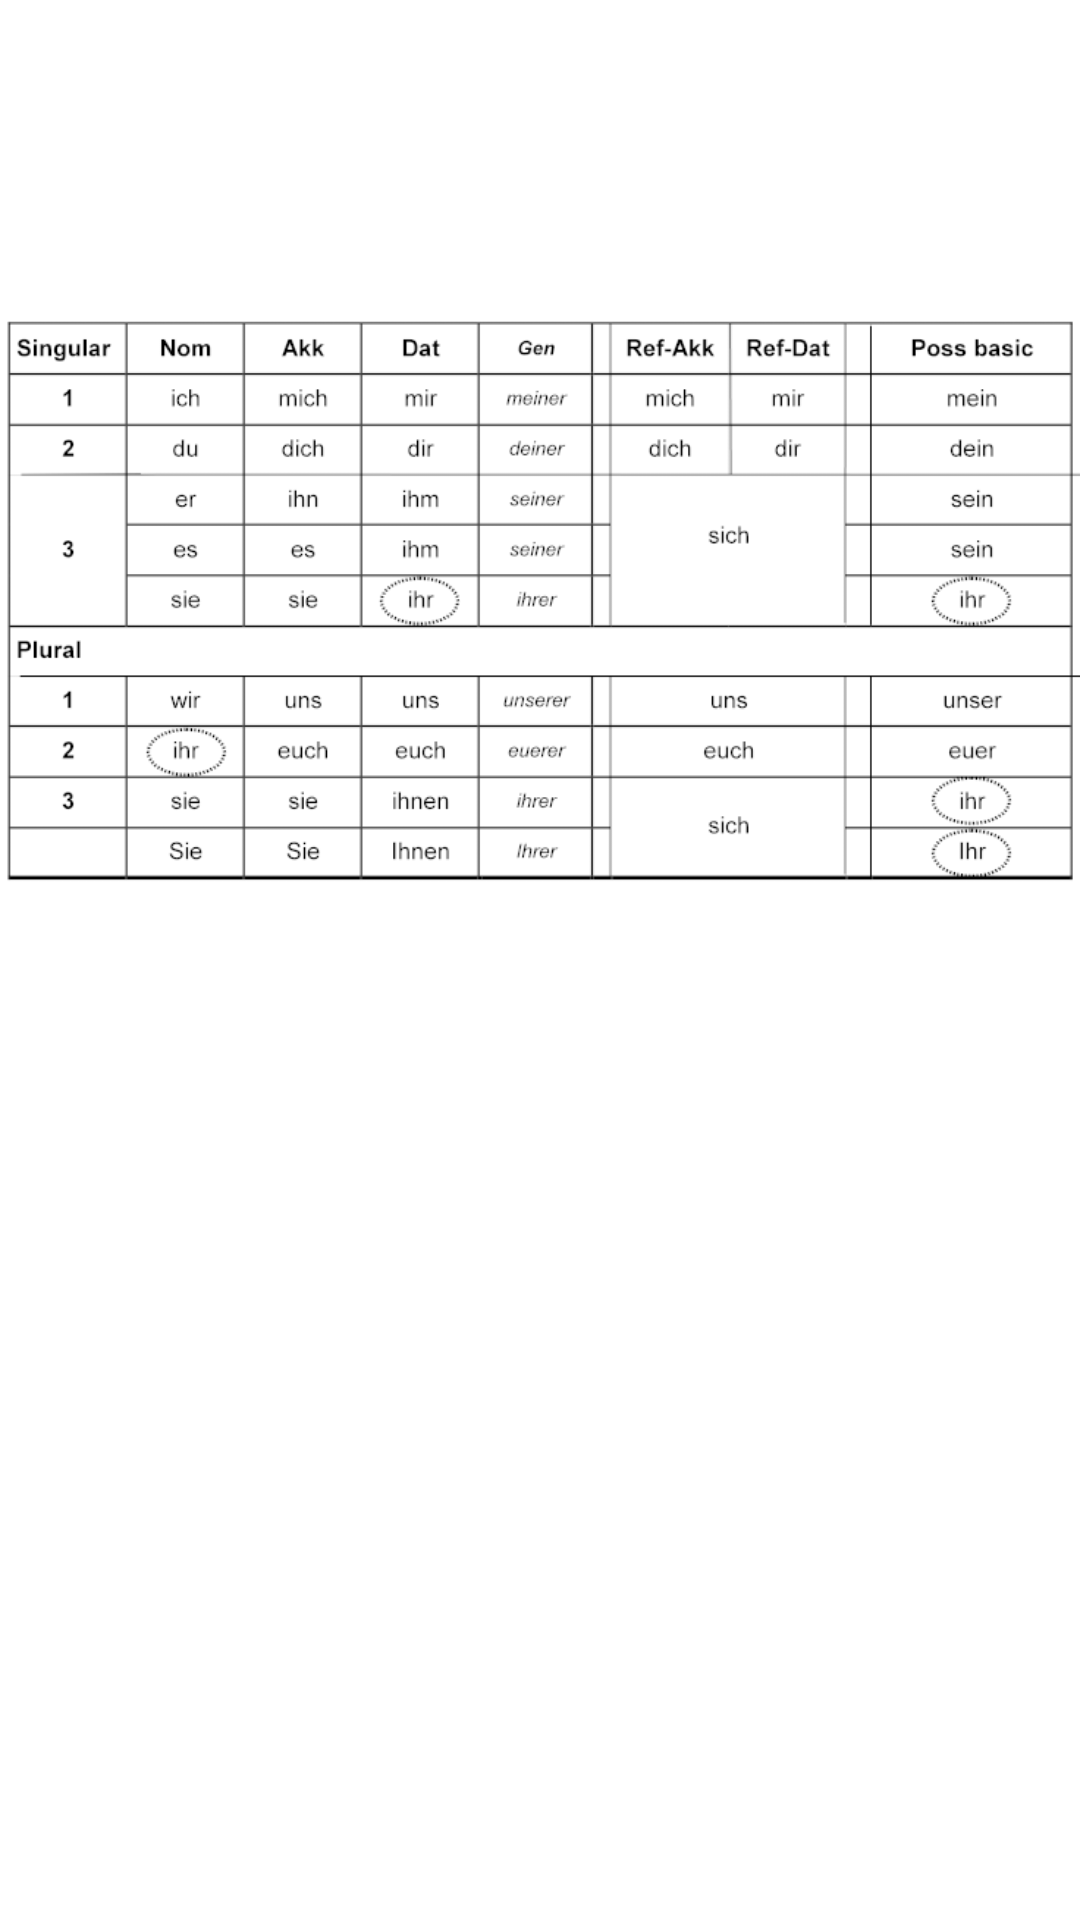

Write the Android layout XML for this screen, with the resource values it uses.
<!-- AndroidManifest.xml: application theme Theme.MyGermanVocabulary -->
<!-- res/layout/activity_show_german_pronouns.xml -->
<?xml version="1.0" encoding="utf-8"?>
<androidx.constraintlayout.widget.ConstraintLayout xmlns:android="http://schemas.android.com/apk/res/android"
    xmlns:app="http://schemas.android.com/apk/res-auto"
    android:layout_width="match_parent"
    android:layout_height="match_parent">

    <ImageView
        android:id="@+id/imageViewGermanPronouns"
        android:layout_width="wrap_content"
        android:layout_height="wrap_content"
        android:contentDescription="@string/action_german_pronouns"
        app:layout_constraintStart_toStartOf="parent"
        app:layout_constraintTop_toTopOf="parent"
        app:srcCompat="@drawable/german_pronouns" />
</androidx.constraintlayout.widget.ConstraintLayout>
<!-- resources referenced by this layout -->
<resources>
  <!-- drawable german_pronouns: png bitmap (drawable, 29364 bytes) -->
  <style name="Theme.MyGermanVocabulary" parent="Theme.MaterialComponents.Light.DarkActionBar">
          
          <item name="colorPrimary">@color/primary</item>
          <item name="colorPrimaryVariant">@color/primary_dark</item>
          <item name="colorOnPrimary">@color/icons</item>
          
          <item name="colorSecondary">@color/accent</item>
          <item name="colorSecondaryVariant">@color/accent</item>
          <item name="colorOnSecondary">@color/primary_text</item>
          
          <item name="android:statusBarColor" tools:targetApi="l">?attr/colorPrimaryVariant</item>
          
      </style>
  <color name="primary">#4CAF50</color>
  <color name="primary_dark">#388E3C</color>
  <color name="icons">#FFFFFF</color>
  <color name="accent">#CDDC39</color>
  <color name="primary_text">#212121</color>
</resources>
